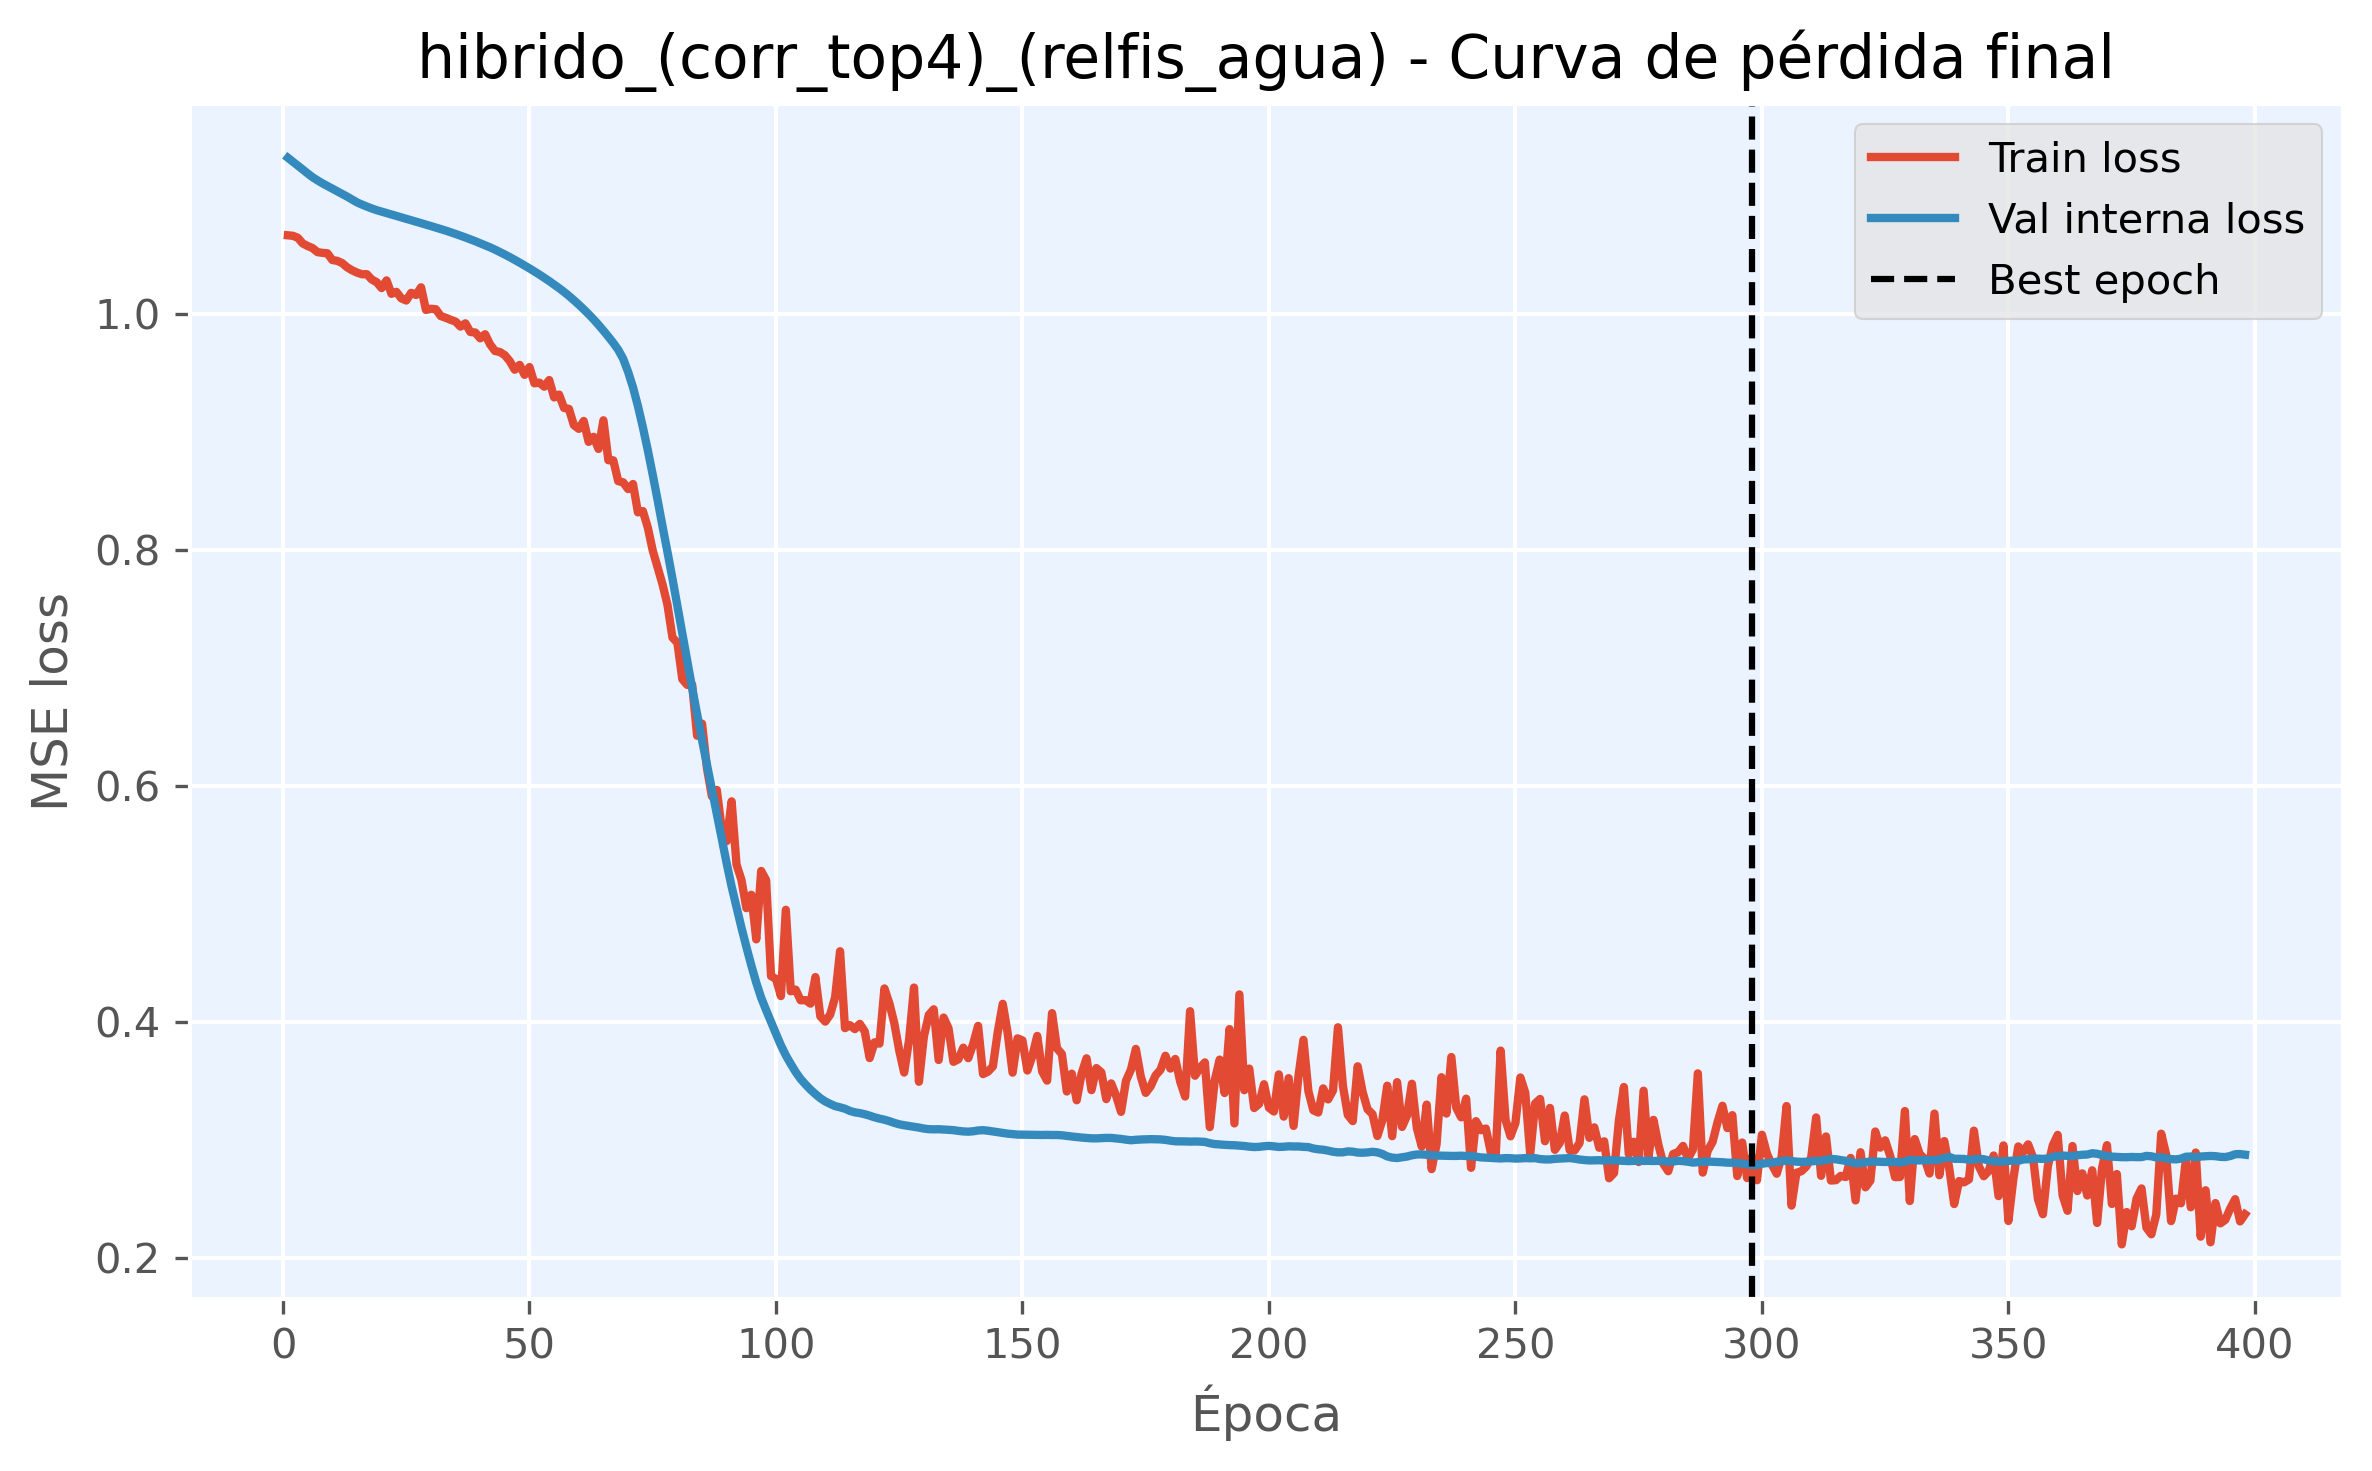

Source data for this figure (header and first rows):
epoch, train_loss, val_loss, is_best_epoch
1, 1.067, 1.132, False
2, 1.066, 1.129, False
3, 1.065, 1.126, False
4, 1.06, 1.123, False
5, 1.058, 1.119, False
6, 1.056, 1.116, False
7, 1.053, 1.113, False
8, 1.052, 1.111, False
9, 1.052, 1.109, False
10, 1.046, 1.106, False
11, 1.045, 1.104, False
12, 1.043, 1.102, False
13, 1.04, 1.1, False
14, 1.037, 1.097, False
15, 1.035, 1.095, False
16, 1.034, 1.093, False
17, 1.034, 1.091, False
18, 1.029, 1.09, False
19, 1.027, 1.088, False
20, 1.022, 1.087, False
21, 1.029, 1.086, False
22, 1.017, 1.084, False
23, 1.019, 1.083, False
24, 1.013, 1.082, False
25, 1.011, 1.081, False
26, 1.018, 1.08, False
27, 1.016, 1.078, False
28, 1.023, 1.077, False
29, 1.004, 1.076, False
30, 1.005, 1.075, False
31, 1.004, 1.073, False
32, 0.9983, 1.072, False
33, 0.9969, 1.071, False
34, 0.9951, 1.069, False
35, 0.9936, 1.068, False
36, 0.9894, 1.066, False
37, 0.9921, 1.065, False
38, 0.9848, 1.063, False
39, 0.9844, 1.062, False
40, 0.9795, 1.06, False
41, 0.9829, 1.058, False
42, 0.9743, 1.057, False
43, 0.9687, 1.055, False
44, 0.9678, 1.053, False
45, 0.9651, 1.05, False
46, 0.9601, 1.048, False
47, 0.9528, 1.046, False
48, 0.9569, 1.044, False
49, 0.9485, 1.041, False
50, 0.9551, 1.039, False
51, 0.9413, 1.036, False
52, 0.9419, 1.034, False
53, 0.9385, 1.031, False
54, 0.9441, 1.028, False
55, 0.9293, 1.025, False
56, 0.9317, 1.022, False
57, 0.9205, 1.019, False
58, 0.9196, 1.015, False
59, 0.9059, 1.012, False
60, 0.9027, 1.008, False
... 338 more rows
